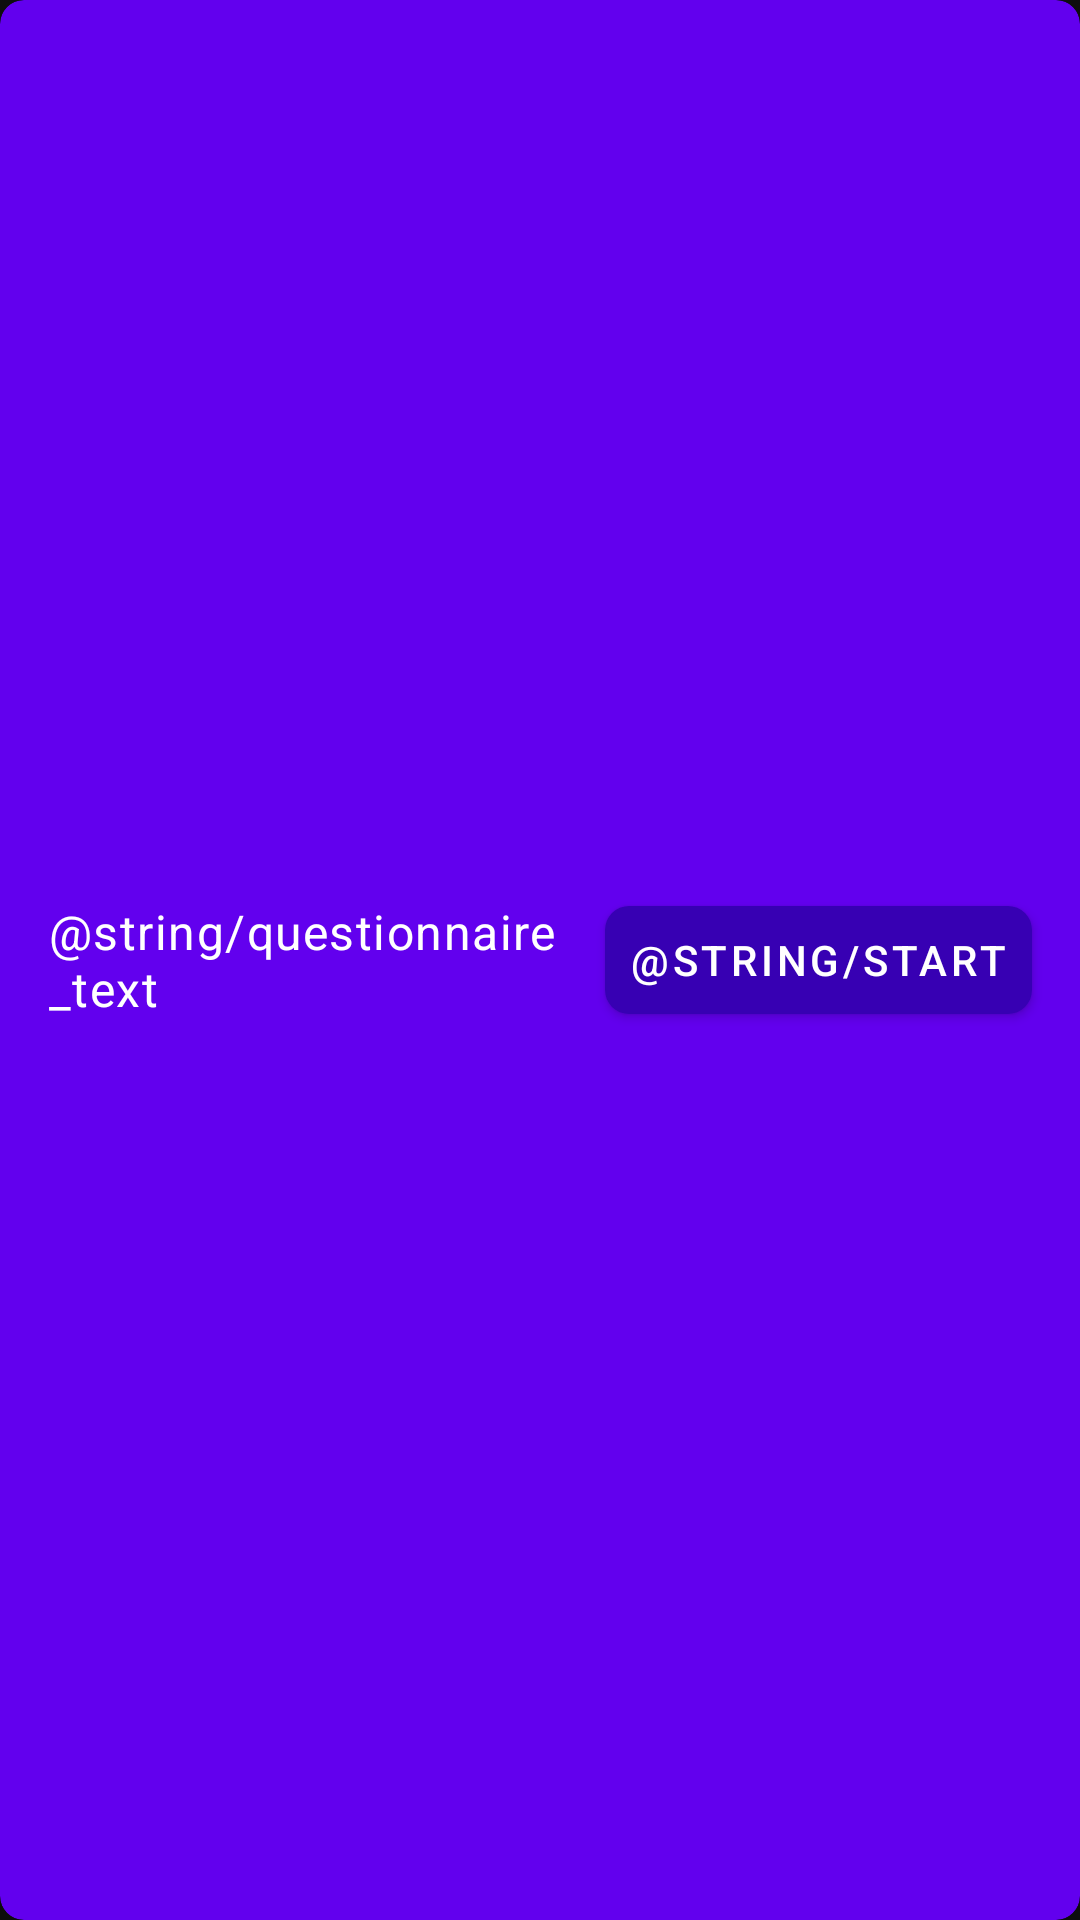

This screen was rendered from an Android layout file. Write that file and the resources it references.
<!-- AndroidManifest.xml: application theme DarkTheme -->
<!-- res/layout/card_recycler_element.xml -->
<?xml version="1.0" encoding="utf-8"?>
<com.google.android.material.card.MaterialCardView
    android:id="@+id/root"
    android:layout_width="match_parent"
    app:cardBackgroundColor="@color/purple_1"
    app:cardCornerRadius="8dp"
    app:cardElevation="5dp"
    android:layout_margin="8dp"
    app:layout_constraintTop_toTopOf="parent"
    android:layout_height="wrap_content"
    xmlns:android="http://schemas.android.com/apk/res/android"
    xmlns:app="http://schemas.android.com/apk/res-auto">

    <androidx.constraintlayout.widget.ConstraintLayout
        android:layout_width="match_parent"
        android:layout_height="match_parent">

        <TextView
            android:id="@+id/main_text"
            android:padding="16dp"
            android:textSize="16sp"
            app:layout_constraintVertical_chainStyle="packed"
            app:layout_constraintTop_toTopOf="parent"
            app:layout_constraintBottom_toBottomOf="parent"
            style="@style/TextAppearance.MaterialComponents.Body1"
            app:layout_constraintStart_toStartOf="parent"
            android:layout_width="0dp"
            android:layout_height="wrap_content"
            android:text="@string/questionnaire_text"
            android:gravity="start"
            app:layout_constraintEnd_toStartOf="@id/main_button"
            android:textColor="@color/white_0" />

        <com.google.android.material.button.MaterialButton
            android:id="@+id/main_button"
            app:cornerRadius="8dp"
            app:layout_constraintEnd_toEndOf="parent"
            app:layout_constraintTop_toTopOf="parent"
            app:layout_constraintBottom_toBottomOf="parent"
            app:backgroundTint="@color/purple_0"
            android:text="@string/start"
            android:padding="8dp"
            android:layout_margin="16dp"
            android:layout_gravity="end|center"
            android:layout_width="wrap_content"
            android:layout_height="wrap_content" />

    </androidx.constraintlayout.widget.ConstraintLayout>

</com.google.android.material.card.MaterialCardView>
<!-- resources referenced by this layout -->
<resources>
  <color name="purple_0">#3700B3</color>
  <color name="purple_1">#6200EE</color>
  <color name="white_0">#ffffff</color>
  <string name="questionnaire_text">"መጠይቅ በመሙላት ስለ እርሶ እውነተኛ የጤና ሁኔታ ያሳውቁን። ይህ እኛን በእጅጉ ይረዳናል። "</string>
  <string name="start">ጀምር</string>
  <style name="DarkTheme" parent="Theme.MaterialComponents.Light.DarkActionBar">
          <item name="windowActionBar">false</item>
          <item name="windowNoTitle">true</item>
          <item name="android:statusBarColor" tools:targetApi="lollipop">@color/black_1y</item>
          <item name="android:windowDrawsSystemBarBackgrounds" tools:targetApi="lollipop">true</item>
          <item name="bottomSheetDialogTheme">@style/CustomBottomSheetDialogDark</item>
  
          <item name="appIndicatorColor">@color/purple_1</item>
          <item name="appIndicatorTextColor">@color/white_0</item>
  
          <item name="android:windowBackground">@color/black_1</item>
          <item name="colorPrimary">@color/green_0</item>
          <item name="colorPrimaryDark">@color/black_0</item>
          <item name="colorAccent">@color/white_0</item>
          <item name="appBackgroundColor">@color/black_1</item>
          <item name="appCardColor">@color/black_1</item>
          <item name="appBackgroundColorTransparent">@color/black_1x</item>
          <item name="appTabColor">@color/green_0</item>
          <item name="appTextColorPrimary">@color/white_0</item>
          <item name="appAccentColor">@color/green_0</item>
          <item name="appTextColorSecondary">@color/white_1</item>
          <item name="appSelectedTabColor">@color/white_0</item>
          <item name="appHeaderBackground">@color/black_1</item>
          <item name="appBackgroundColorMoreTransparent">@color/black_1y</item>
      </style>
  <color name="black_1y">#bb0f0f0f</color>
  <style name="CustomBottomSheetDialogDark" parent="Theme.MaterialComponents.Light.BottomSheetDialog">
          <item name="bottomSheetStyle">@style/CustomModalStyleDark</item>
      </style>
  <color name="black_1">#0f0f0f</color>
  <color name="green_0">#00b67c</color>
  <color name="black_0">#000000</color>
  <color name="black_1x">#f80f0f0f</color>
  <color name="white_1">#e4e5e6</color>
  <style name="CustomModalStyleDark" parent="Widget.Design.BottomSheet.Modal">
          <item name="android:background">@drawable/round_dialogs_dark</item>
      </style>
  <!-- drawable round_dialogs_dark (drawable) -->
  <?xml version="1.0" encoding="utf-8"?>
  <shape xmlns:android="http://schemas.android.com/apk/res/android" android:shape="rectangle">
      <solid android:color="@color/black_0" />
      <corners android:topLeftRadius="16dp" android:topRightRadius="16dp" />
  </shape>
</resources>
